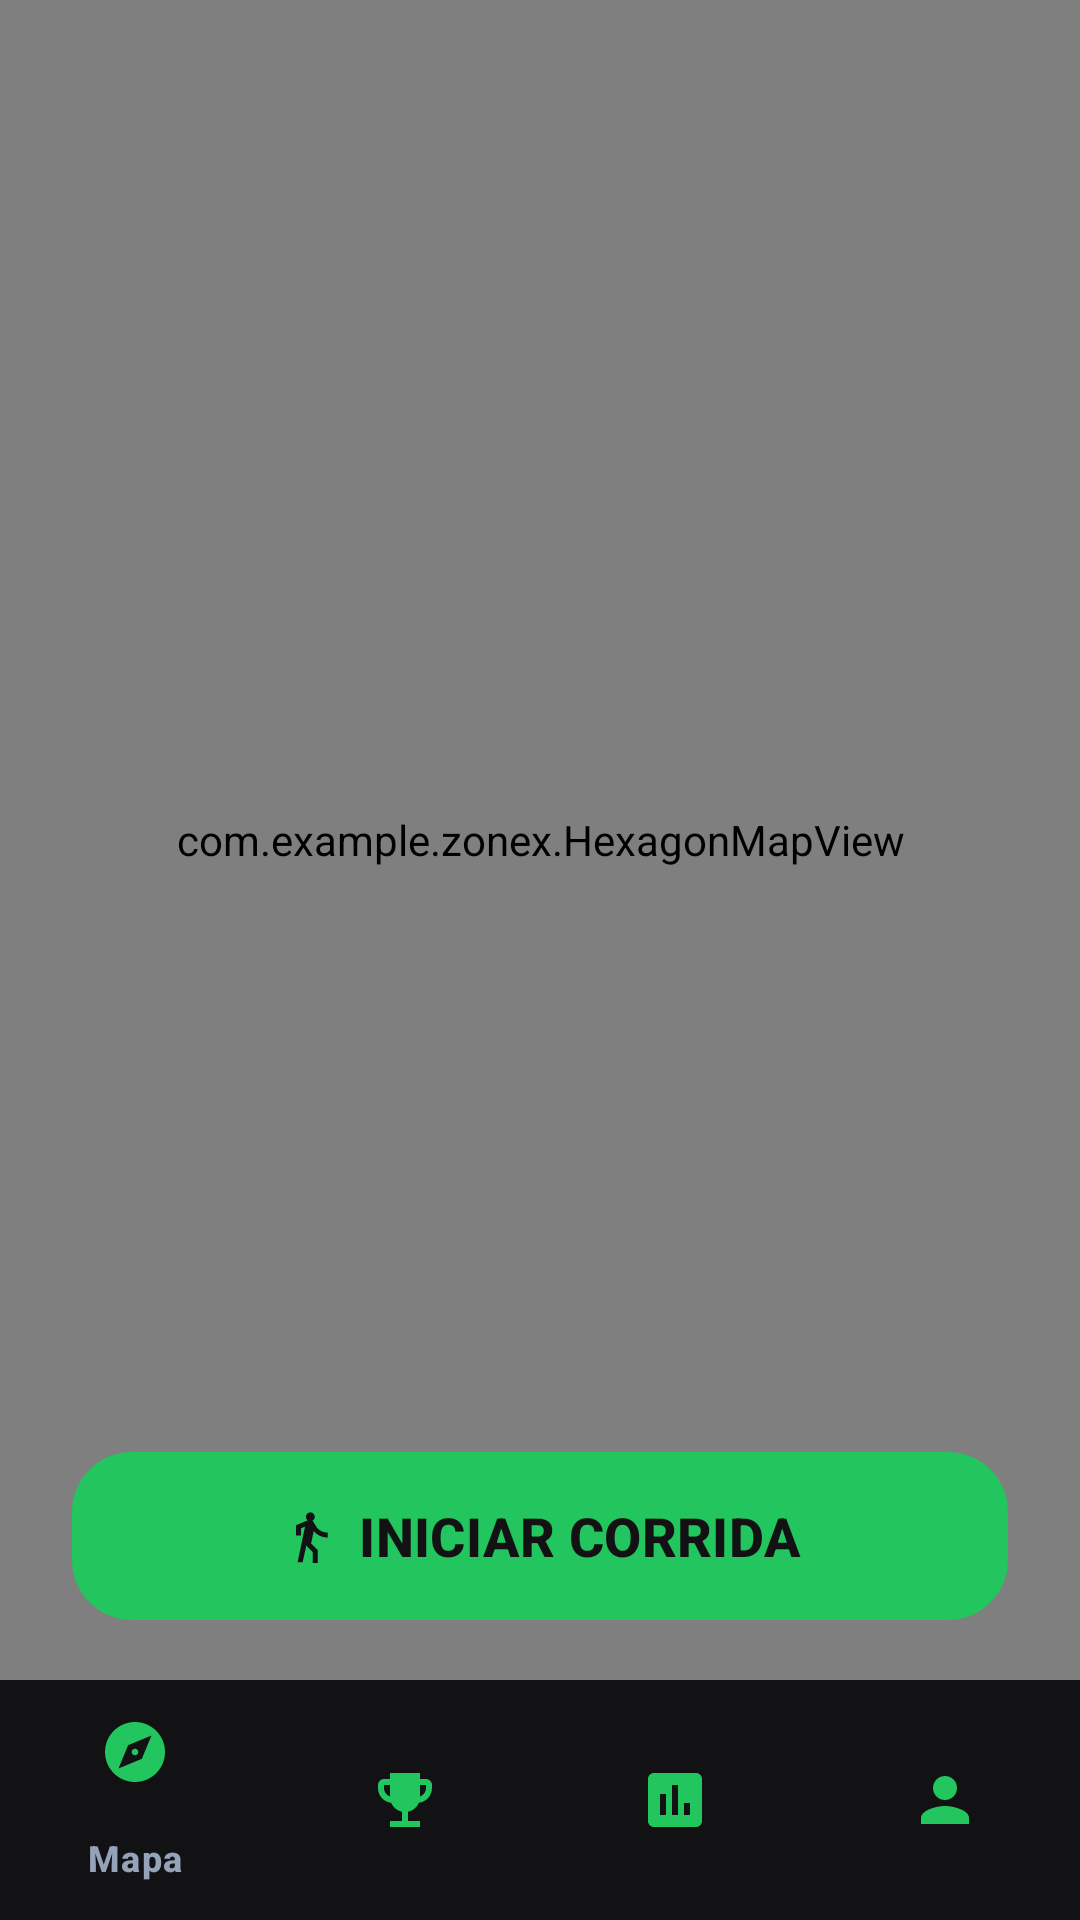

Write the Android layout XML for this screen, with the resource values it uses.
<!-- AndroidManifest.xml: application theme Theme.ZoneX -->
<!-- res/layout/layout_map.xml -->
<?xml version="1.0" encoding="utf-8"?>
<androidx.constraintlayout.widget.ConstraintLayout xmlns:android="http://schemas.android.com/apk/res/android"
    xmlns:app="http://schemas.android.com/apk/res-auto"
    android:id="@+id/mapRoot"
    android:layout_width="match_parent"
    android:layout_height="match_parent"
    android:background="@color/zx_map_bg">

    
    <com.example.zonex.HexagonMapView
        android:id="@+id/hexagonMapView"
        android:layout_width="0dp"
        android:layout_height="0dp"
        app:layout_constraintBottom_toTopOf="@+id/bottomNav"
        app:layout_constraintEnd_toEndOf="parent"
        app:layout_constraintStart_toStartOf="parent"
        app:layout_constraintTop_toTopOf="parent" />

    
    <View
        android:id="@+id/statusBarSpacer"
        android:layout_width="match_parent"
        android:layout_height="0dp"
        app:layout_constraintTop_toTopOf="parent" />

    
    <com.google.android.material.floatingactionbutton.FloatingActionButton
        android:id="@+id/btnSettings"
        android:layout_width="wrap_content"
        android:layout_height="wrap_content"
        android:layout_marginEnd="16dp"
        android:layout_marginTop="16dp"
        app:backgroundTint="@color/zx_card_bg_alpha"
        app:tint="@color/zx_text_primary"
        app:fabSize="mini"
        app:elevation="0dp"
        app:borderWidth="1dp"
        app:srcCompat="@drawable/ic_settings"
        android:contentDescription="Configurações"
        app:layout_constraintEnd_toEndOf="parent"
        app:layout_constraintTop_toBottomOf="@id/statusBarSpacer" />

    
    <com.google.android.material.button.MaterialButtonToggleGroup
        android:id="@+id/toggleGroup"
        android:layout_width="wrap_content"
        android:layout_height="36dp"
        android:layout_marginStart="16dp"
        android:layout_marginTop="16dp"
        android:background="@drawable/shape_pill_bg"
        android:elevation="0dp"
        app:singleSelection="true"
        app:selectionRequired="true"
        app:checkedButton="@+id/btnRun"
        app:layout_constraintStart_toStartOf="parent"
        app:layout_constraintTop_toBottomOf="@id/statusBarSpacer">

        <com.google.android.material.button.MaterialButton
            android:id="@+id/btnRun"
            style="@style/Widget.MaterialComponents.Button.TextButton"
            android:layout_width="wrap_content"
            android:layout_height="match_parent"
            android:paddingHorizontal="16dp"
            android:insetTop="0dp"
            android:insetBottom="0dp"
            android:text="Corrida"
            android:textSize="12sp"
            android:textStyle="bold"
            android:textColor="@color/zx_text_primary"
            app:icon="@drawable/ic_run"
            app:iconSize="16dp"
            app:iconPadding="6dp"
            app:iconTint="@color/zx_text_primary"/>

        <com.google.android.material.button.MaterialButton
            android:id="@+id/btnWalk"
            style="@style/Widget.MaterialComponents.Button.TextButton"
            android:layout_width="wrap_content"
            android:layout_height="match_parent"
            android:paddingHorizontal="16dp"
            android:insetTop="0dp"
            android:insetBottom="0dp"
            android:text="Caminhada"
            android:textSize="12sp"
            android:textStyle="bold"
            android:textColor="@color/zx_text_secondary"
            app:icon="@drawable/ic_walk"
            app:iconSize="16dp"
            app:iconPadding="6dp"
            app:iconTint="@color/zx_text_secondary"/>
    </com.google.android.material.button.MaterialButtonToggleGroup>

    
    <com.google.android.material.card.MaterialCardView
        android:id="@+id/hudCard"
        android:layout_width="0dp"
        android:layout_height="wrap_content"
        android:layout_marginStart="16dp"
        android:layout_marginEnd="16dp"
        android:layout_marginTop="16dp"
        android:visibility="gone"
        app:cardBackgroundColor="@color/zx_card_bg_alpha"
        app:cardCornerRadius="16dp"
        app:cardElevation="0dp"
        app:strokeColor="@color/zx_border"
        app:strokeWidth="1dp"
        app:layout_constraintEnd_toStartOf="@id/btnSettings"
        app:layout_constraintStart_toStartOf="parent"
        app:layout_constraintTop_toBottomOf="@id/statusBarSpacer">

        <LinearLayout
            android:layout_width="match_parent"
            android:layout_height="wrap_content"
            android:orientation="vertical"
            android:padding="16dp">

            <TextView
                android:id="@+id/tvTimer"
                android:layout_width="wrap_content"
                android:layout_height="wrap_content"
                android:layout_gravity="center"
                android:layout_marginBottom="12dp"
                android:text="00:00"
                android:textColor="@color/zx_primary"
                android:textSize="36sp"
                android:textStyle="bold" />

            <LinearLayout
                android:layout_width="match_parent"
                android:layout_height="wrap_content"
                android:baselineAligned="false"
                android:orientation="horizontal">

                <LinearLayout
                    android:layout_width="0dp"
                    android:layout_height="wrap_content"
                    android:layout_weight="1"
                    android:gravity="center"
                    android:orientation="vertical">

                    <ImageView
                        android:layout_width="24dp"
                        android:layout_height="24dp"
                        android:contentDescription="Zonas"
                        android:src="@drawable/ic_shield" />

                    <TextView
                        android:id="@+id/tvUserZones"
                        android:layout_width="wrap_content"
                        android:layout_height="wrap_content"
                        android:layout_marginTop="4dp"
                        android:text="0 Dominadas"
                        android:textColor="@color/zx_text_primary"
                        android:textSize="12sp"
                        android:textStyle="bold" />
                </LinearLayout>

                <View
                    android:layout_width="1dp"
                    android:layout_height="match_parent"
                    android:background="@color/zx_border" />

                <LinearLayout
                    android:layout_width="0dp"
                    android:layout_height="wrap_content"
                    android:layout_weight="1"
                    android:gravity="center"
                    android:orientation="vertical">

                    <ImageView
                        android:layout_width="24dp"
                        android:layout_height="24dp"
                        android:contentDescription="Rivais"
                        android:src="@drawable/ic_fire" />

                    <TextView
                        android:id="@+id/tvEnemyZones"
                        android:layout_width="wrap_content"
                        android:layout_height="wrap_content"
                        android:layout_marginTop="4dp"
                        android:text="Buscando..."
                        android:textColor="@color/zx_enemy"
                        android:textSize="12sp"
                        android:textStyle="bold" />
                </LinearLayout>
            </LinearLayout>
        </LinearLayout>
    </com.google.android.material.card.MaterialCardView>

    
    <com.google.android.material.floatingactionbutton.FloatingActionButton
        android:id="@+id/fabLocation"
        android:layout_width="wrap_content"
        android:layout_height="wrap_content"
        android:layout_marginEnd="16dp"
        android:layout_marginBottom="16dp"
        android:visibility="gone"
        app:backgroundTint="@color/zx_card_bg_alpha"
        app:tint="@color/zx_text_primary"
        app:fabSize="mini"
        app:elevation="4dp"
        app:borderWidth="1dp"
        app:srcCompat="@drawable/ic_gps"
        android:contentDescription="GPS"
        app:layout_constraintBottom_toTopOf="@id/btnStartRun"
        app:layout_constraintEnd_toEndOf="parent" />

    
    <com.google.android.material.button.MaterialButton
        android:id="@+id/btnStartRun"
        android:layout_width="match_parent"
        android:layout_height="64dp"
        android:layout_marginHorizontal="24dp"
        android:layout_marginBottom="16dp"
        android:text="INICIAR CORRIDA"
        android:textSize="18sp"
        android:textStyle="bold"
        android:textColor="@color/zx_bg"
        app:backgroundTint="@color/zx_primary"
        app:cornerRadius="20dp"
        app:elevation="8dp"
        app:icon="@drawable/ic_run"
        app:iconTint="@color/zx_bg"
        app:iconGravity="textStart"
        app:layout_constraintBottom_toTopOf="@id/bottomNav"
        app:layout_constraintEnd_toEndOf="parent"
        app:layout_constraintStart_toStartOf="parent" />

    
    <com.google.android.material.bottomnavigation.BottomNavigationView
        android:id="@+id/bottomNav"
        android:layout_width="match_parent"
        android:layout_height="wrap_content"
        android:background="@color/zx_bg"
        app:itemIconTint="@color/zx_primary"
        app:itemTextColor="@color/zx_text_secondary"
        app:menu="@menu/menu_bottom_nav"
        app:layout_constraintBottom_toBottomOf="parent"
        app:layout_constraintEnd_toEndOf="parent"
        app:layout_constraintStart_toStartOf="parent" />

</androidx.constraintlayout.widget.ConstraintLayout>
<!-- resources referenced by this layout -->
<resources>
  <color name="zx_bg">#121214</color>
  <color name="zx_border">#2D313E</color>
  <color name="zx_card_bg_alpha">#E61A1C23</color>
  <color name="zx_enemy">#EF4444</color>
  <color name="zx_map_bg">#0F1015</color>
  <color name="zx_primary">#22C55E</color>
  <color name="zx_text_primary">#FFFFFF</color>
  <color name="zx_text_secondary">#94A3B8</color>
  <!-- drawable ic_fire (drawable) -->
  <vector xmlns:android="http://schemas.android.com/apk/res/android"
      android:width="24dp" android:height="24dp"
      android:viewportWidth="24" android:viewportHeight="24">
      <path android:fillColor="@color/zx_enemy"
          android:pathData="M19.48,13.03A7.5,7.5 0,0 1,12 20.53c-4.14,0 -7.5,-3.36 -7.5,-7.5 0,-2.36 1.09,-4.46 2.8,-5.83 -0.28,1.45 0.22,2.83 1.15,3.95 0,0 -1.61,-3.54 -0.32,-6.67 1.34,-3.25 5.56,-3.66 5.56,-3.66 0,0 -0.56,2.2 0.44,3.78 1.48,2.34 4.54,2.58 4.79,5.55 0.09,1.1 -0.22,2.1 -0.84,2.88 0.61,-1.15 0.52,-2.72 0.52,-2.72 0.77,1.06 1.14,2.35 1.14,3.75 -0.01,0 -0.26,-1.05 -0.26,-1.05z"/>
  </vector>
  <!-- drawable ic_gps (drawable) -->
  <vector xmlns:android="http://schemas.android.com/apk/res/android"
      android:width="24dp" android:height="24dp"
      android:viewportWidth="24" android:viewportHeight="24"
      android:tint="#FFFFFF">
      <path android:fillColor="@android:color/white"
          android:pathData="M12,8c-2.21,0 -4,1.79 -4,4s1.79,4 4,4s4,-1.79 4,-4S14.21,8 12,8zM20.94,11c-0.46,-4.17 -3.77,-7.48 -7.94,-7.94V1h-2v2.06C6.83,3.52 3.52,6.83 3.06,11H1v2h2.06c0.46,4.17 3.77,7.48 7.94,7.94V23h2v-2.06c4.17,-0.46 7.48,-3.77 7.94,-7.94H23v-2H20.94zM12,19c-3.87,0 -7,-3.13 -7,-7s3.13,-7 7,-7s7,3.13 7,7S15.87,19 12,19z"/>
  </vector>
  <!-- drawable ic_run (drawable) -->
  <vector xmlns:android="http://schemas.android.com/apk/res/android"
      android:width="24dp" android:height="24dp"
      android:viewportWidth="24" android:viewportHeight="24">
      <path android:fillColor="@android:color/white"
          android:pathData="M13.49,5.48c1.1,0 2,-0.9 2,-2s-0.9,-2 -2,-2s-2,0.9 -2,2s0.9,2 2,2zM9.89,19.58l1.62,-3.46 3.1,3.1v6.78h2.2v-7.69l-3,-3l1.19,-5.49c1.45,1.75 3.7,2.88 6.2,2.88v-2.2c-1.89,0 -3.56,-0.81 -4.71,-2.09l-1.6,-2.6C14.47,5.08 13.9,4.8 13.3,4.8c-0.27,0 -0.54,0.06 -0.79,0.16L7.1,7.24V11.8h2.2V8.6l1.83,-0.74l-3.32,15.82h2.23l1.58,-7.02l-1.73,-2.68V19.58z"/>
  </vector>
  <!-- drawable ic_shield (drawable) -->
  <vector xmlns:android="http://schemas.android.com/apk/res/android"
      android:width="24dp" android:height="24dp"
      android:viewportWidth="24" android:viewportHeight="24">
      <path android:fillColor="@color/zx_primary"
          android:pathData="M12,1L3,5v6c0,5.55 3.84,10.74 9,12c5.16,-1.26 9,-6.45 9,-12V5L12,1zM12,11.99h7c-0.53,4.12 -3.28,7.79 -7,8.94V12H5V6.3l7,-3.11V11.99z"/>
  </vector>
  <!-- drawable ic_walk (drawable) -->
  <vector xmlns:android="http://schemas.android.com/apk/res/android"
      android:width="24dp"
      android:height="24dp"
      android:viewportWidth="24"
      android:viewportHeight="24">
      <path
          android:fillColor="@android:color/white"
          android:pathData="M13.5,5.5c1.1,0 2,-0.9 2,-2s-0.9,-2 -2,-2s-2,0.9 -2,2s0.9,2 2,2zM9.8,8.9L7,23h2.1l1.8,-8l2.1,2v6h2v-7.5l-2.1,-2l0.6,-3C14.8,12 16.8,13 19,13v-2c-1.9,0 -3.5,-1 -4.3,-2.4l-1,-1.6c-0.4,-0.6 -1,-1 -1.7,-1c-0.3,0 -0.5,0.1 -0.8,0.1L6,8.3V13h2V9.6l1.8,-0.7z"/>
  </vector>
  <!-- drawable shape_pill_bg (drawable) -->
  <?xml version="1.0" encoding="utf-8"?>
  <shape xmlns:android="http://schemas.android.com/apk/res/android"
      android:shape="rectangle">
      <solid android:color="@color/zx_card_bg_alpha" />
      <corners android:radius="24dp" />
      <stroke android:width="1dp" android:color="@color/zx_border" />
  </shape>
  <style name="Theme.ZoneX" parent="Base.Theme.ZoneX" />
  <style name="Base.Theme.ZoneX" parent="Theme.Material3.DayNight.NoActionBar">
          
          
      </style>
</resources>
